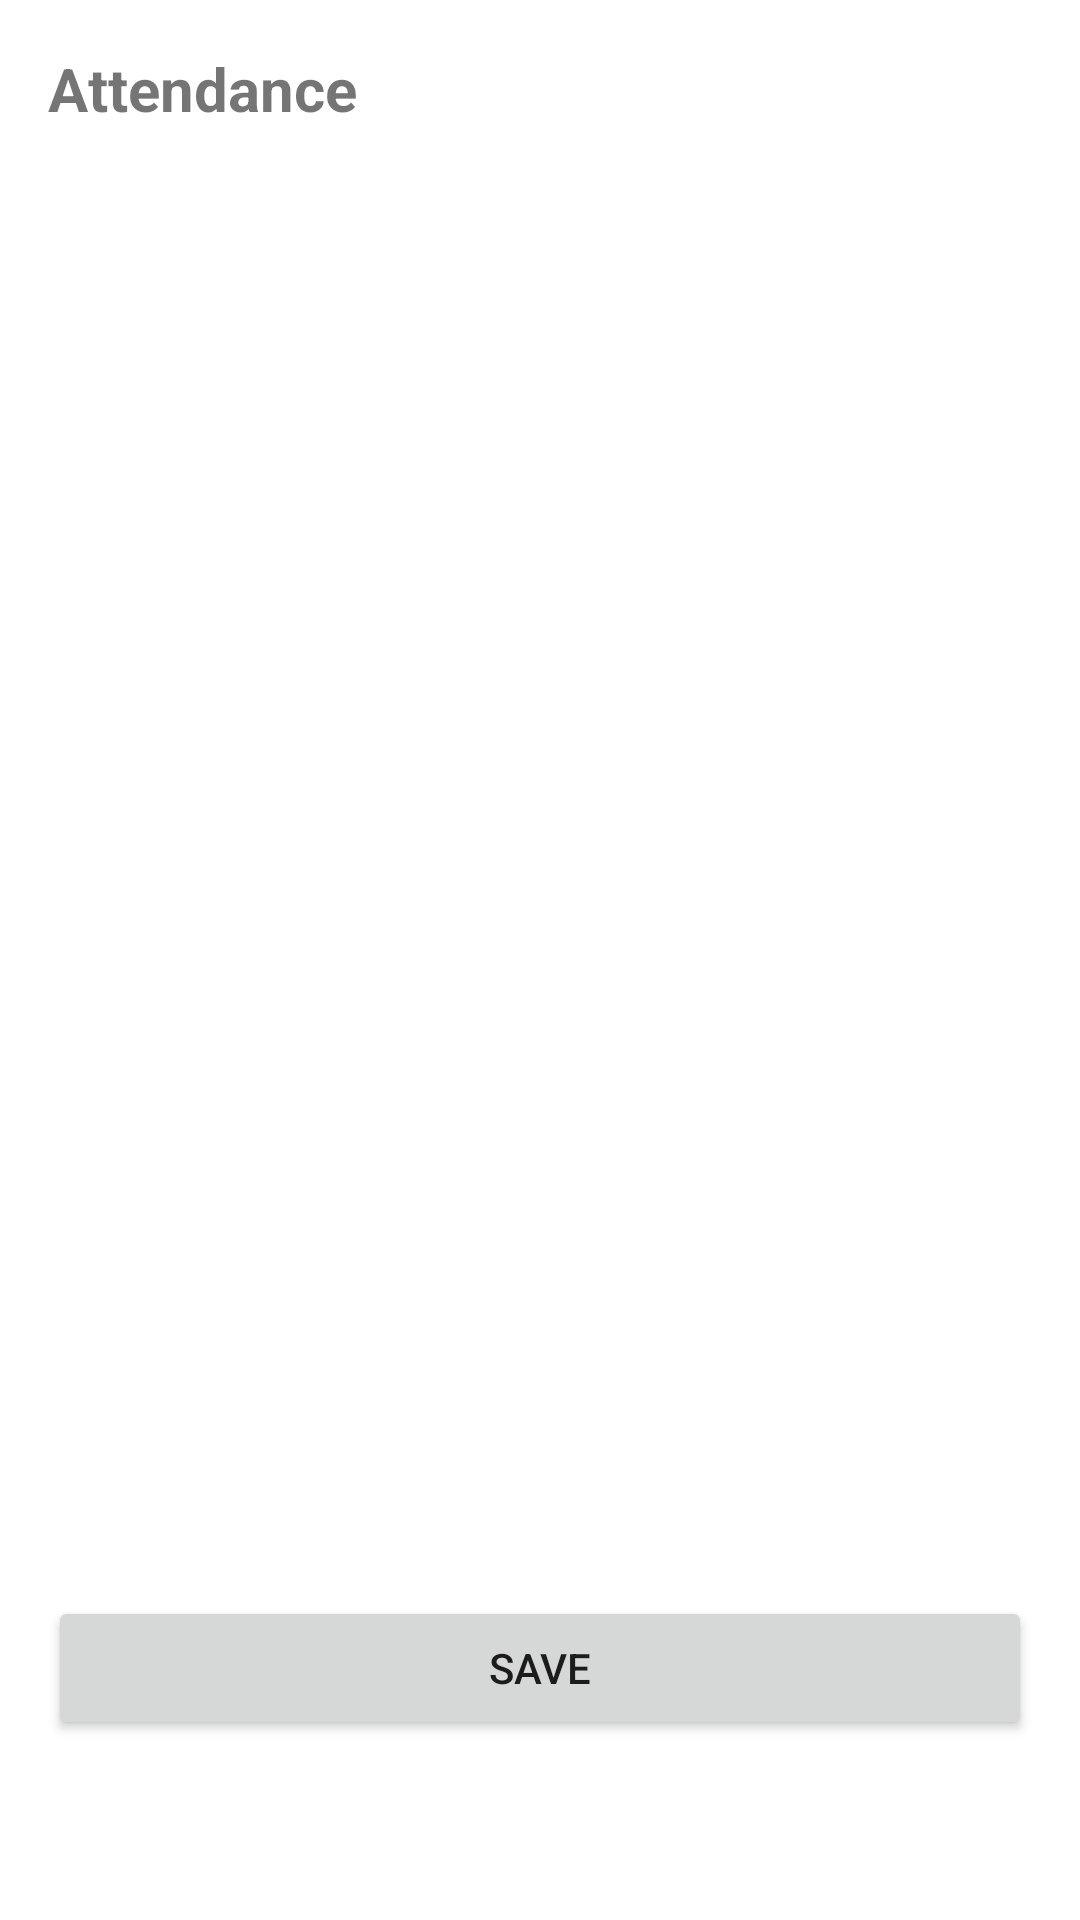

Here is an Android app screen rendered from its layout file. Give the layout XML and the strings, colors and styles it references.
<!-- AndroidManifest.xml: application theme Theme.CollegeApplication -->
<!-- res/layout/activity_faculty_attendance.xml -->
<?xml version="1.0" encoding="utf-8"?>
<RelativeLayout xmlns:android="http://schemas.android.com/apk/res/android"
    android:layout_width="match_parent"
    android:layout_height="match_parent"
    android:padding="16dp">

    <TextView
        android:id="@+id/titleTextView"
        android:layout_width="match_parent"
        android:layout_height="wrap_content"
        android:text="Attendance"
        android:textSize="20sp"
        android:textStyle="bold"
        android:layout_marginBottom="16dp" />

    <ListView
        android:id="@+id/studentListView"
        android:layout_width="match_parent"
        android:layout_height="wrap_content"
        android:layout_above="@+id/saveButton"
        android:layout_below="@id/titleTextView"
        android:layout_marginTop="24dp"
        android:layout_marginBottom="24dp"
        android:divider="@android:color/darker_gray"
        android:dividerHeight="1dp" />

    <Button
        android:id="@+id/saveButton"
        android:layout_width="match_parent"
        android:layout_height="wrap_content"
        android:layout_alignParentBottom="true"
        android:layout_marginTop="16dp"
        android:layout_marginBottom="44dp"
        android:text="Save" />

</RelativeLayout>
<!-- resources referenced by this layout -->
<resources>
  <style name="Theme.CollegeApplication" parent="Theme.MaterialComponents.DayNight.DarkActionBar">
          
          <item name="colorPrimary">@color/purple_500</item>
          <item name="colorPrimaryVariant">@color/purple_700</item>
          <item name="colorOnPrimary">@color/white</item>
          
          <item name="colorSecondary">@color/teal_200</item>
          <item name="colorSecondaryVariant">@color/teal_700</item>
          <item name="colorOnSecondary">@color/black</item>
          
          <item name="android:statusBarColor" tools:targetApi="l">?attr/colorPrimaryVariant</item>
          
      </style>
  <!-- not gathered from this repository: default colours our renderer supplied (Android Studio template values) -->
  <color name="purple_500">#FF6200EE</color>
  <color name="purple_700">#FF3700B3</color>
  <color name="teal_200">#FF03DAC5</color>
  <color name="teal_700">#FF018786</color>
  <color name="black">#FF000000</color>
  <color name="white">#FFFFFFFF</color>
</resources>
